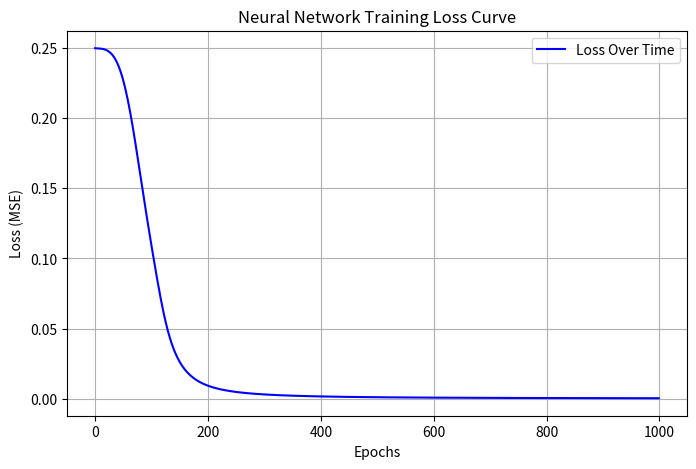
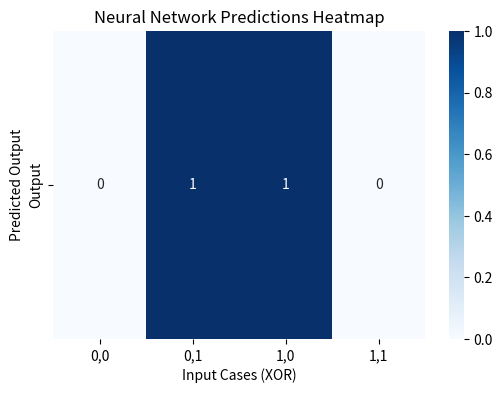
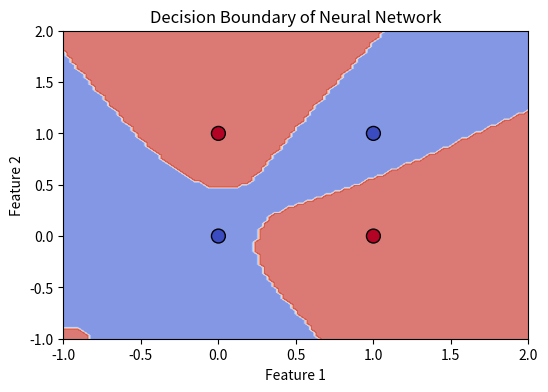

Python code for these plots, in order:
import numpy as np
import matplotlib.pyplot as plt
import seaborn as sns

# Activation Functions
class Activation:
    @staticmethod
    def relu(x): return np.maximum(0, x)

    @staticmethod
    def relu_derivative(x): return np.where(x > 0, 1, 0)

    @staticmethod
    def tanh(x): return np.tanh(x)

    @staticmethod
    def tanh_derivative(x): return 1 - np.tanh(x) ** 2

    @staticmethod
    def sigmoid(x): return 1 / (1 + np.exp(-x))

    @staticmethod
    def sigmoid_derivative(x): return x * (1 - x)

# Neural Network Layer
class Layer:
    def __init__(self, input_size, output_size, activation='tanh'):
        self.weights = np.random.randn(output_size, input_size) * 0.1
        self.biases = np.zeros((output_size, 1))
        self.activation_func = getattr(Activation, activation)
        self.activation_derivative = getattr(Activation, activation + "_derivative")
        self.m = np.zeros_like(self.weights)  # Momentum for Adam
        self.v = np.zeros_like(self.weights)  # RMSProp for Adam

    def forward(self, inputs):
        self.inputs = inputs
        self.z = np.dot(self.weights, inputs) + self.biases
        self.output = self.activation_func(self.z)
        return self.output

    def backward(self, d_output, learning_rate, t, beta1=0.9, beta2=0.999, epsilon=1e-8):
        d_activation = self.activation_derivative(self.output) * d_output
        d_weights = np.dot(d_activation, self.inputs.T)
        d_biases = np.sum(d_activation, axis=1, keepdims=True)

        # Adam Optimizer
        self.m = beta1 * self.m + (1 - beta1) * d_weights
        self.v = beta2 * self.v + (1 - beta2) * (d_weights ** 2)
        m_hat = self.m / (1 - beta1 ** t)
        v_hat = self.v / (1 - beta2 ** t)
        self.weights -= learning_rate * m_hat / (np.sqrt(v_hat) + epsilon)
        self.biases -= learning_rate * d_biases

        return np.dot(self.weights.T, d_activation)  # Return error for next layer

# Neural Network Model
class NeuralNetwork:
    def __init__(self, layer_sizes, activations):
        self.layers = [Layer(layer_sizes[i], layer_sizes[i+1], activations[i]) for i in range(len(layer_sizes) - 1)]
        self.loss_history = []

    def forward(self, inputs):
        for layer in self.layers:
            inputs = layer.forward(inputs)
        return inputs

    def backward(self, y_true, y_pred, learning_rate, t):
        d_loss = y_pred - y_true
        for layer in reversed(self.layers):
            d_loss = layer.backward(d_loss, learning_rate, t)

    def train(self, X, y, epochs, learning_rate):
        print("\nTraining the Neural Network...\n")
        for epoch in range(1, epochs + 1):
            y_pred = self.forward(X)
            self.backward(y, y_pred, learning_rate, epoch)
            loss = np.mean((y - y_pred) ** 2)
            self.loss_history.append(loss)

            if epoch % 100 == 0:
                print(f"Epoch {epoch}: Loss = {loss:.5f}")

        print("\nTraining Completed!")
        self.visualize_loss()

    def visualize_loss(self):
        plt.figure(figsize=(8, 5))
        plt.plot(self.loss_history, label="Loss Over Time", color='blue')
        plt.xlabel("Epochs")
        plt.ylabel("Loss (MSE)")
        plt.title("Neural Network Training Loss Curve")
        plt.legend()
        plt.grid(True)
        plt.show()

    def predict(self, X):
        return self.forward(X)

    def visualize_heatmap(self, X):
        predictions = self.predict(X)
        predictions_rounded = np.round(predictions)  # Convert predictions to binary

        plt.figure(figsize=(6, 4))
        sns.heatmap(predictions_rounded, annot=True, cmap="Blues", xticklabels=["0,0", "0,1", "1,0", "1,1"], yticklabels=["Output"])
        plt.xlabel("Input Cases (XOR)")
        plt.ylabel("Predicted Output")
        plt.title("Neural Network Predictions Heatmap")
        plt.show()

    def visualize_decision_boundary(self, X):
        x_min, x_max = X[0, :].min() - 1, X[0, :].max() + 1
        y_min, y_max = X[1, :].min() - 1, X[1, :].max() + 1
        xx, yy = np.meshgrid(np.linspace(x_min, x_max, 100), np.linspace(y_min, y_max, 100))

        grid_points = np.c_[xx.ravel(), yy.ravel()].T
        predictions = self.predict(grid_points)
        predictions = np.round(predictions).reshape(xx.shape)

        plt.figure(figsize=(6, 4))
        plt.contourf(xx, yy, predictions, alpha=0.7, cmap="coolwarm")
        plt.scatter(X[0, :], X[1, :], c=y_train[0], cmap="coolwarm", edgecolors="k", marker="o", s=100)
        plt.xlabel("Feature 1")
        plt.ylabel("Feature 2")
        plt.title("Decision Boundary of Neural Network")
        plt.show()

# Running the Model
if __name__ == "__main__":
    print("\nInitializing Neural Network...")

    # XOR Dataset
    X_train = np.array([[0, 0], [0, 1], [1, 0], [1, 1]]).T
    y_train = np.array([[0, 1, 1, 0]])

    # Define a 3-layer neural network (Tanh + Sigmoid in Output)
    model = NeuralNetwork(layer_sizes=[2, 6, 1], activations=['tanh', 'sigmoid'])

    print("\nTraining Starts...\n")
    model.train(X_train, y_train, epochs=1000, learning_rate=0.01)

    print("\nMaking Predictions on XOR Dataset")
    predictions = model.predict(X_train)

    for i, (x, pred) in enumerate(zip(X_train.T, predictions.T)):
        print(f"Input: {x} → Prediction: {pred[0]:.4f}")

    # Heatmap Visualization
    model.visualize_heatmap(X_train)

    # Decision Boundary Visualization
    model.visualize_decision_boundary(X_train)

    print("\nNeural Network Execution Finished!")
